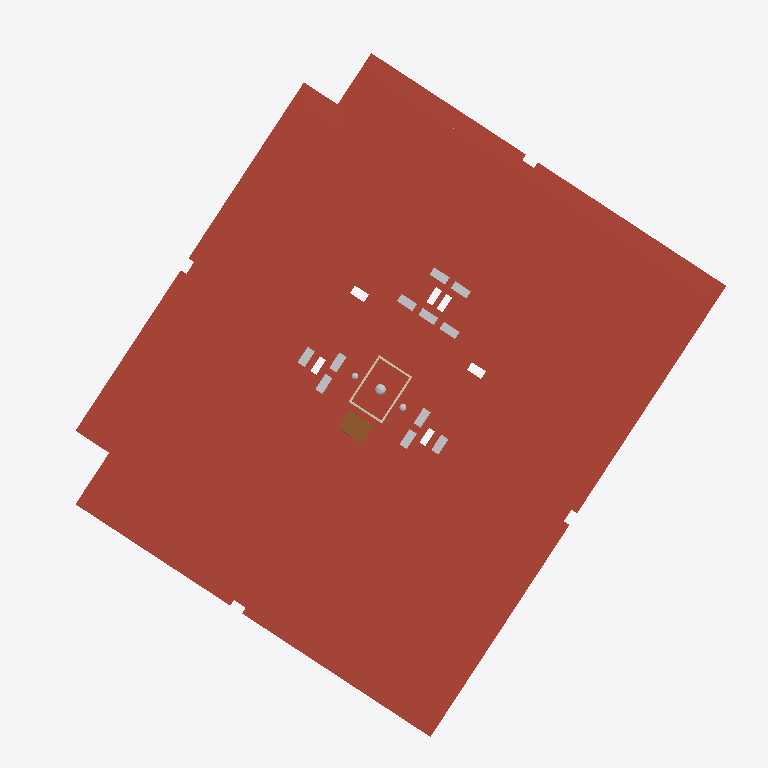
Plan cut of the same IFC building model at storey '03 dak' (level 9.00 m, cut at 10.40 m), seen from above with north up, elements coloured by IFC class (only those large enough to see are counted): 14 other elements (light grey), 10 roofs (red-brown), 4 walls (beige), 1 door (brown). No cut surface shows.
Extent 39.1 m × 40.5 m × 12.0 m (x, y, z). Storeys (4): 00 begane grond at -0.00 m; 01 eerste verdieping at 3.00 m; 02 tweede verdieping at 6.00 m; 03 dak at 9.00 m. Elements (1954): 1067 IfcWall, 258 IfcWindow, 230 IfcDoor, 133 IfcCovering, 85 IfcSlab, 52 IfcFurniture, 46 IfcSanitaryTerminal, 12 IfcFlowTerminal, 12 IfcHeatExchanger, 11 IfcRailing, 11 IfcRoof, 9 IfcWasteTerminal.

HEADER;
FILE_DESCRIPTION(('ViewDefinition [ReferenceView_V1.2]','RevitIdentifiers [ContentGUID: ade8108b-bdf0-48fb-93fa-dd38422c3c9e, VersionGUID: 5a17b6fa-97ef-4acc-9554-46f399802b2a, NumberOfSaves: 24]','CoordinateReference [CoordinateBase: Survey Point, ProjectSite: Kievitsweg 86,  Ridderkerk]','ExchangeRequirement [Architecture]'),'2;1');
FILE_NAME('Kievitsweg_R25_ILS Spaces 20250815._LoGeoRefifc.ifc','2025-08-18T16:25:59+01:00',('KC Architectuur & Bouwkunde'),('Kuiper Compagnons'),'ODA SDAI 24.12','Autodesk Revit 25.4.20.11 (ENU) - IFC 25.4.20.11','');
FILE_SCHEMA(('IFC4'));
ENDSEC;
DATA;
#32=IFCPROJECT('1BpW9zAR1AhAgLLMB_5$aa',#18,'AR123-4','Bruto-Inhoud','Pand','RottaNove, appartementencomplex','nieuwbouw',(#22,#30),#170332);
#57=IFCSITE('1BpW9zAR1AhAgLLMB_5$ac',#18,'Default',$,$,#56,$,$,.ELEMENT.,(51,52,46,856758),(4,35,55,53852),0.0,$,$);
#37=IFCBUILDING('1BpW9zAR1AhAgLLMB_5$ab',#18,'RottaNova',$,$,#35,$,'RottaNova',.ELEMENT.,$,$,#36);
#40=IFCBUILDINGSTOREY('1BpW9zAR1AhAgLLM81w0VZ',#18,'00 begane grond','Bruto-Inhoud','Level:BuildingLevel',#39,$,'00 begane grond',.ELEMENT.,0.0);
#44=IFCBUILDINGSTOREY('1BpW9zAR1AhAgLLM81w0HY',#18,'01 eerste verdieping','Bruto-Inhoud','Level:BuildingLevel',#43,$,'01 eerste verdieping',.ELEMENT.,2999.999999999099);
#48=IFCBUILDINGSTOREY('1BpW9zAR1AhAgLLM81_SKp',#18,'02 tweede verdieping','Bruto-Inhoud','Level:BuildingLevel',#47,$,'02 tweede verdieping',.ELEMENT.,5999.999999999243);
#52=IFCBUILDINGSTOREY('1BpW9zAR1AhAgLLM81_SB3',#18,'03 dak','Bruto-Inhoud','Level:BuildingLevel',#51,$,'03 dak',.ELEMENT.,8999.999999999385);
#109643=IFCROOF('3jVbpQzg9F1foLvxYDyb2l',#18,'Basic Roof:47_RF_dakisolatie 100_GEN-KC:2657501',$,'Basic Roof:47_RF_dakisolatie 100_GEN-KC',#109587,#109642,'2657501',.FLAT_ROOF.);
#131143=IFCROOF('39s5jNAbr0_vUMCr2S0f9I',#18,'27_GM_prefab luifel:prefab luifel:2952586',$,'27_GM_prefab luifel:prefab luifel',#130149,#131142,'2952586',.FLAT_ROOF.);
#130136=IFCROOF('39s5jNAbr0_vUMCr2S0fEu',#18,'27_GM_prefab luifel:prefab luifel:2952288',$,'27_GM_prefab luifel:prefab luifel',#129437,#130135,'2952288',.FLAT_ROOF.);
#131855=IFCROOF('39s5jNAbr0_vUMCr2S0f8E',#18,'27_GM_prefab luifel:prefab luifel:2952662',$,'27_GM_prefab luifel:prefab luifel',#131156,#131854,'2952662',.FLAT_ROOF.);
#129137=IFCROOF('39s5jNAbr0_vUMCr2S0fPO',#18,'27_GM_prefab luifel:prefab luifel:2951552',$,'27_GM_prefab luifel:prefab luifel',#128437,#129136,'2951552',.FLAT_ROOF.);
#117684=IFCROOF('3vwW7khbzAffbafPNHD9nF',#18,'Basic Roof:47_RF_dakisolatie 150_GEN-KC:2663891',$,'Basic Roof:47_RF_dakisolatie 150_GEN-KC',#117628,$,'2663891',.FLAT_ROOF.);
#132143=IFCROOF('39s5jNAbr0_vUMCr2S0f7H',#18,'27_GM_prefab luifel:prefab luifel:2952713',$,'27_GM_prefab luifel:prefab luifel',#131991,#132142,'2952713',.FLAT_ROOF.);
#129424=IFCROOF('39s5jNAbr0_vUMCr2S0fHG',#18,'27_GM_prefab luifel:prefab luifel:2952072',$,'27_GM_prefab luifel:prefab luifel',#129276,#129423,'2952072',.FLAT_ROOF.);
#131978=IFCROOF('39s5jNAbr0_vUMCr2S0f7G',#18,'27_GM_prefab luifel:prefab luifel:2952712',$,'27_GM_prefab luifel:prefab luifel',#131868,#131977,'2952712',.FLAT_ROOF.);
#129263=IFCROOF('39s5jNAbr0_vUMCr2S0fMo',#18,'27_GM_prefab luifel:prefab luifel:2951786',$,'27_GM_prefab luifel:prefab luifel',#129153,#129262,'2951786',.FLAT_ROOF.);
#117604=IFCDOOR('3vwW7khbzAffbafPNHD9lE',#18,'37_WIN_UN_dakluik RHT_Gorter:RHT1015:2663886',$,'37_WIN_UN_dakluik RHT_Gorter:RHT1015',#117603,#117600,'2663886',1779.9999999999984,3029.5336169041016,.TRAPDOOR.,.NOTDEFINED.,$);
#101081=IFCHEATEXCHANGER('08sFZ6eBb6Sf7V7YT$Op5m',#18,'51_ME_UN_Mechanical Equipment 13:Mechanical Equipment 1:2502396',$,'51_ME_UN_Mechanical Equipment 13:Mechanical Equipment 1',#101080,#101077,'2502396',.NOTDEFINED.);
#100973=IFCHEATEXCHANGER('08sFZ6eBb6Sf7V7YT$Op4y',#18,'51_ME_UN_Mechanical Equipment 9:Mechanical Equipment 1:2502320',$,'51_ME_UN_Mechanical Equipment 9:Mechanical Equipment 1',#100972,#100969,'2502320',.NOTDEFINED.);
#100810=IFCHEATEXCHANGER('08sFZ6eBb6Sf7V7YT$Op6O',#18,'51_ME_UN_Mechanical Equipment 2:Mechanical Equipment 1:2502164',$,'51_ME_UN_Mechanical Equipment 2:Mechanical Equipment 1',#100809,#100806,'2502164',.NOTDEFINED.);
#101027=IFCHEATEXCHANGER('08sFZ6eBb6Sf7V7YT$Op5Q',#18,'51_ME_UN_Mechanical Equipment 11:Mechanical Equipment 1:2502358',$,'51_ME_UN_Mechanical Equipment 11:Mechanical Equipment 1',#101026,#101023,'2502358',.NOTDEFINED.);
#101054=IFCHEATEXCHANGER('08sFZ6eBb6Sf7V7YT$Op5b',#18,'51_ME_UN_Mechanical Equipment 12:Mechanical Equipment 1:2502377',$,'51_ME_UN_Mechanical Equipment 12:Mechanical Equipment 1',#101053,#101050,'2502377',.NOTDEFINED.);
#100892=IFCHEATEXCHANGER('08sFZ6eBb6Sf7V7YT$Op71',#18,'51_ME_UN_Mechanical Equipment 5:Mechanical Equipment 1:2502221',$,'51_ME_UN_Mechanical Equipment 5:Mechanical Equipment 1',#100891,#100888,'2502221',.NOTDEFINED.);
#100865=IFCHEATEXCHANGER('08sFZ6eBb6Sf7V7YT$Op6s',#18,'51_ME_UN_Mechanical Equipment 4:Mechanical Equipment 1:2502202',$,'51_ME_UN_Mechanical Equipment 4:Mechanical Equipment 1',#100864,#100861,'2502202',.NOTDEFINED.);
#100919=IFCHEATEXCHANGER('08sFZ6eBb6Sf7V7YT$Op7i',#18,'51_ME_UN_Mechanical Equipment 6:Mechanical Equipment 1:2502240',$,'51_ME_UN_Mechanical Equipment 6:Mechanical Equipment 1',#100918,#100915,'2502240',.NOTDEFINED.);
#100946=IFCHEATEXCHANGER('08sFZ6eBb6Sf7V7YT$Op4H',#18,'51_ME_UN_Mechanical Equipment 8:Mechanical Equipment 1:2502301',$,'51_ME_UN_Mechanical Equipment 8:Mechanical Equipment 1',#100945,#100942,'2502301',.NOTDEFINED.);
#100838=IFCHEATEXCHANGER('08sFZ6eBb6Sf7V7YT$Op6h',#18,'51_ME_UN_Mechanical Equipment 3:Mechanical Equipment 1:2502183',$,'51_ME_UN_Mechanical Equipment 3:Mechanical Equipment 1',#100837,#100834,'2502183',.NOTDEFINED.);
#101000=IFCHEATEXCHANGER('08sFZ6eBb6Sf7V7YT$Op5F',#18,'51_ME_UN_Mechanical Equipment 10:Mechanical Equipment 1:2502339',$,'51_ME_UN_Mechanical Equipment 10:Mechanical Equipment 1',#100999,#100996,'2502339',.NOTDEFINED.);
#117758=IFCWALL('0FFj1Uj4b5tf7OmDl1BXUn',#18,'Basic Wall:21_WA_isolatie dakopstand 115_GEN-KC:2667353',$,'Basic Wall:21_WA_isolatie dakopstand 115_GEN-KC',#117724,#117757,'2667353',.NOTDEFINED.);
#117941=IFCWALL('0FFj1Uj4b5tf7OmDl1BWch',#18,'Basic Wall:21_WA_isolatie dakopstand 115_GEN-KC:2667371',$,'Basic Wall:21_WA_isolatie dakopstand 115_GEN-KC',#117907,#117940,'2667371',.NOTDEFINED.);
ENDSEC;
